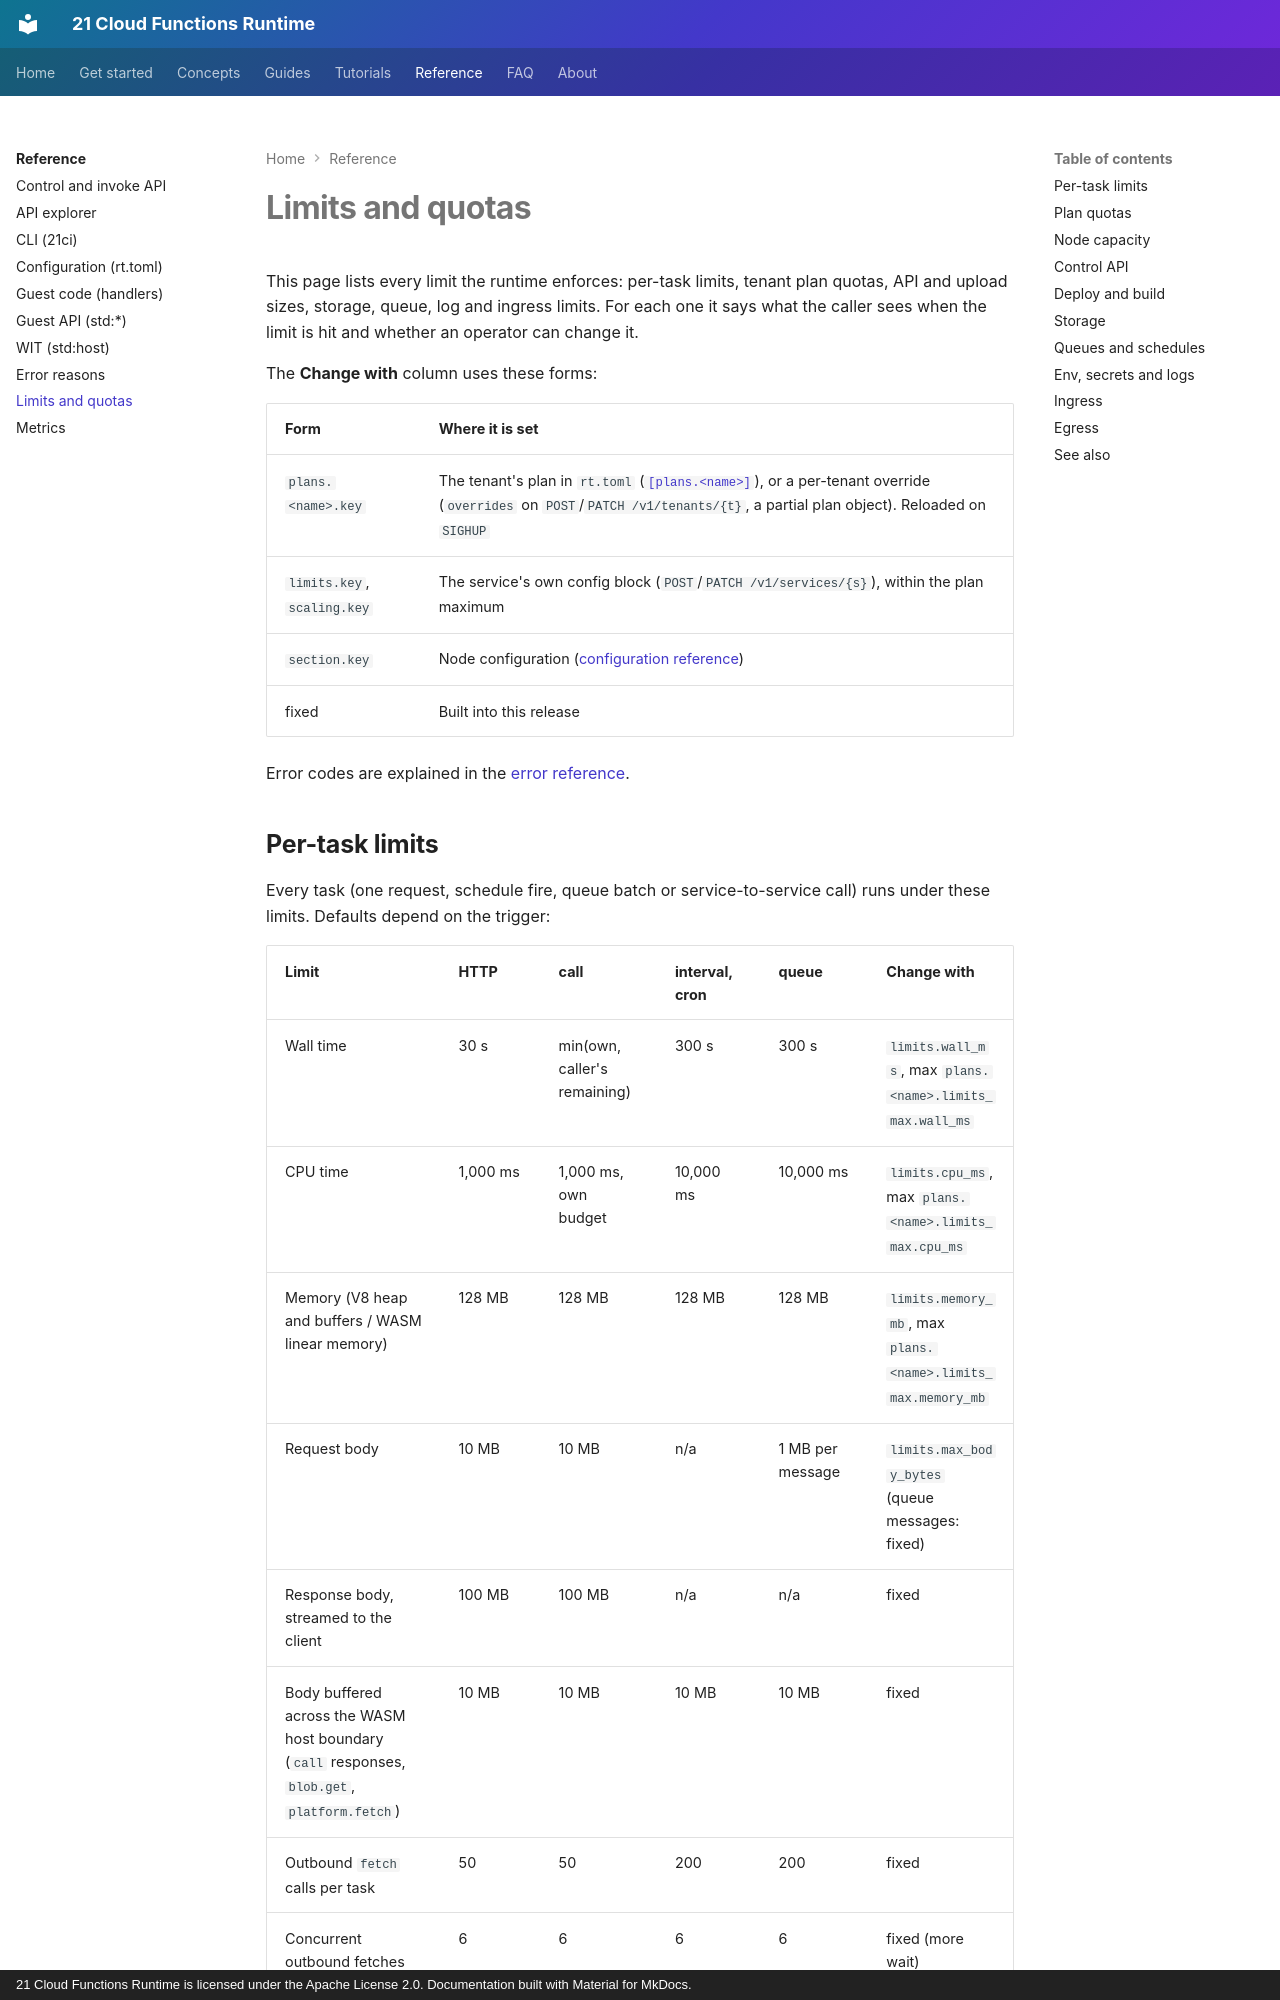

repository: 21-ci/runtime · page: reference/limits/index.html · generator: mkdocs · copyright: 21 Cloud Functions Runtime is licensed under the Apache License 2.0. Documentation built with Material for MkDocs.

---
title: Limits and quotas
description: Every limit and quota of the runtime, what happens when it is exceeded, and which key changes it.
---

# Limits and quotas

This page lists every limit the runtime enforces: per-task limits, tenant plan quotas, API and upload sizes,
storage, queue, log and ingress limits. For each one it says what the caller sees when the limit is hit and whether
an operator can change it.

The **Change with** column uses these forms:

| Form | Where it is set |
|---|---|
| `plans.<name>.key` | The tenant's plan in `rt.toml` ([`[plans.<name>]`](../api.md#plans-built-in-free-more-under-plansname)), or a per-tenant override (`overrides` on `POST`/`PATCH /v1/tenants/{t}`, a partial plan object). Reloaded on `SIGHUP` |
| `limits.key`, `scaling.key` | The service's own config block (`POST`/`PATCH /v1/services/{s}`), within the plan maximum |
| `section.key` | Node configuration ([configuration reference](../config.md)) |
| fixed | Built into this release |

Error codes are explained in the [error reference](./errors.md).
